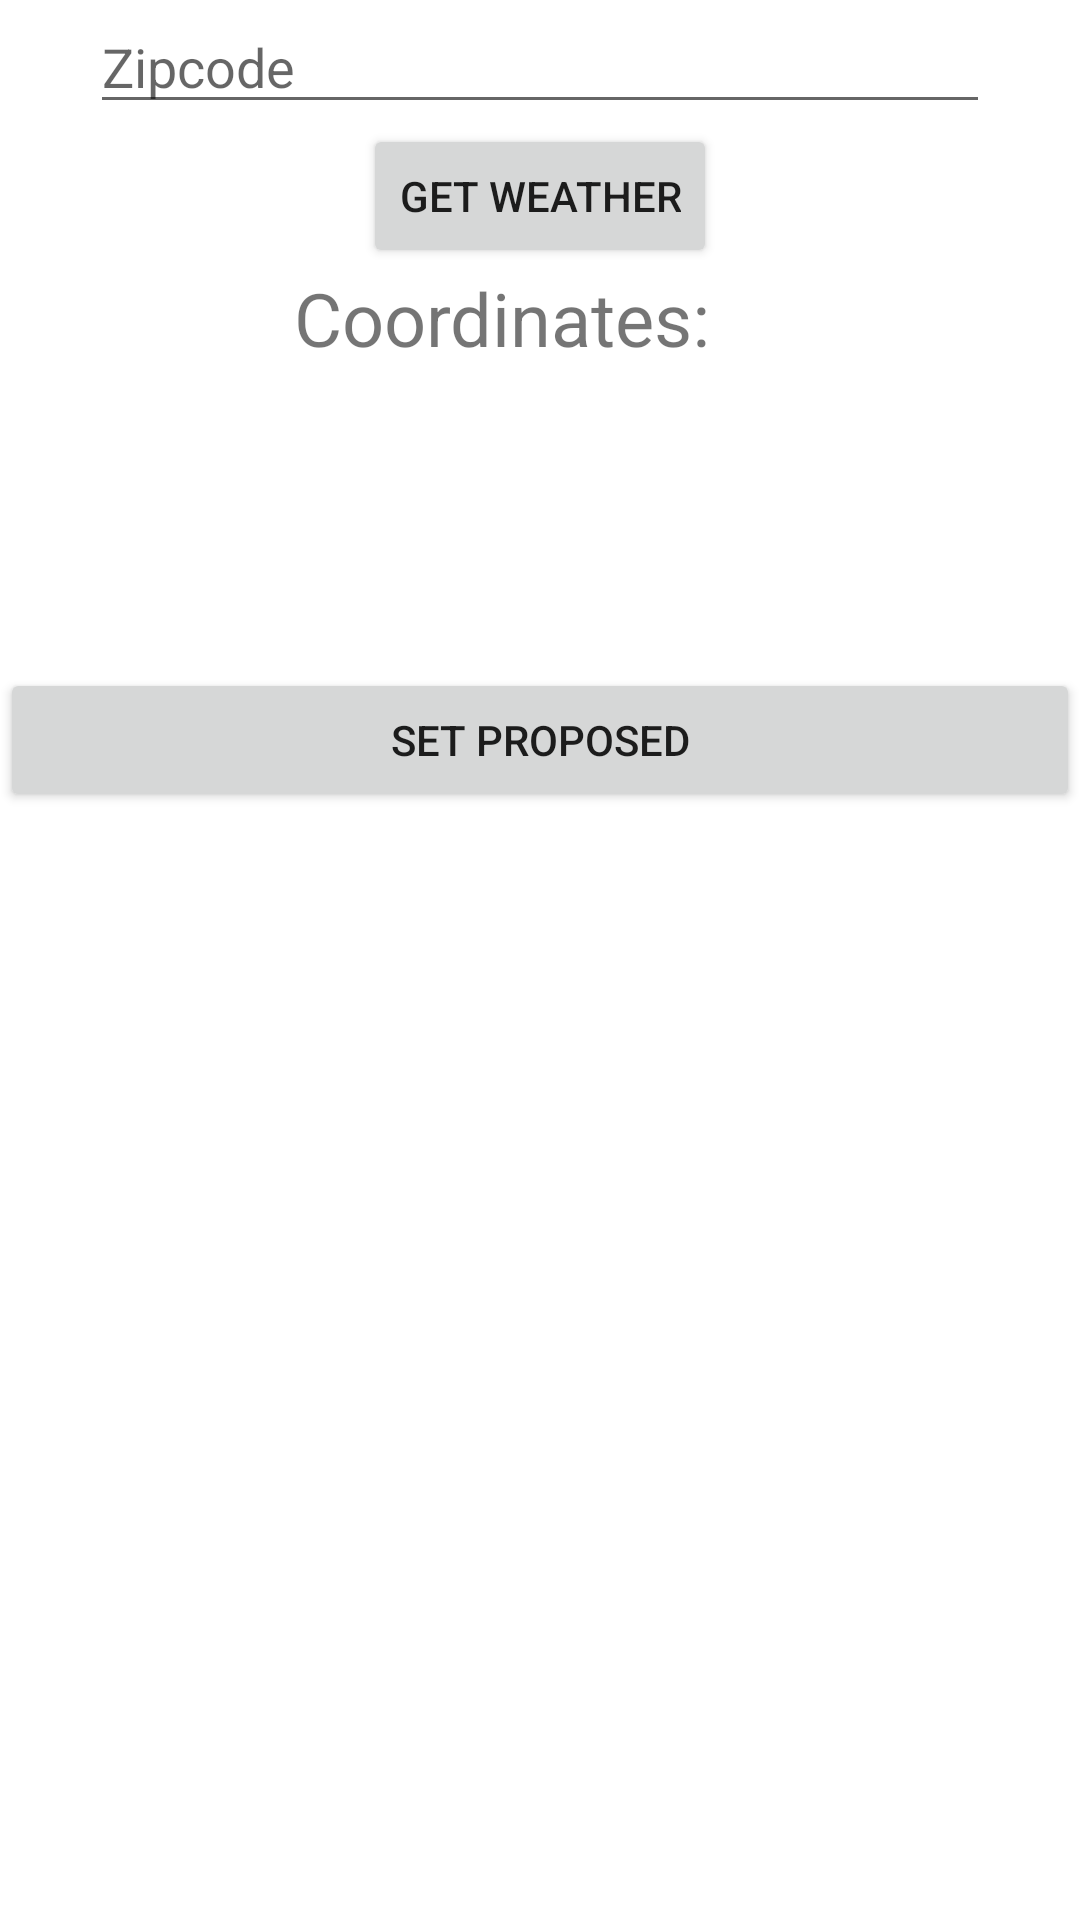

Here is an Android app screen rendered from its layout file. Give the layout XML and the strings, colors and styles it references.
<!-- AndroidManifest.xml: application theme Theme.IntelligentWindowBlindsApp -->
<!-- res/layout/edit_adaptive_layout.xml -->
<?xml version="1.0" encoding="utf-8"?>
<LinearLayout xmlns:android="http://schemas.android.com/apk/res/android"
    xmlns:tools="http://schemas.android.com/tools"
    android:orientation="vertical"
    android:layout_width="match_parent"
    android:layout_height="match_parent"
    android:gravity="center">

    <ScrollView
        android:layout_width="match_parent"
        android:layout_height="match_parent"
        android:layout_gravity="center">
        <LinearLayout
            android:layout_width="match_parent"
            android:layout_height="match_parent"
            android:orientation="vertical"
            android:gravity="center">

            <EditText
                android:id="@+id/zipcode_value"
                android:layout_width="match_parent"
                android:layout_height="wrap_content"
                android:hint="Zipcode"
                android:layout_marginStart="30dp"
                android:layout_marginEnd="30dp" />

            <Button
                android:id="@+id/get_weather_button"
                android:layout_width="wrap_content"
                android:layout_height="wrap_content"
                android:text="@string/get_weather" />

            <LinearLayout
                android:layout_width="match_parent"
                android:layout_height="wrap_content"
                android:orientation="horizontal"
                android:gravity="center">

                <TextView
                    android:layout_width="wrap_content"
                    android:layout_height="wrap_content"
                    android:text="@string/coordinates"
                    android:layout_marginEnd="10dp"
                    android:textSize="12pt"/>

                <TextView
                    android:id="@+id/lat_value"
                    android:layout_width="wrap_content"
                    android:layout_height="wrap_content"
                    android:textSize="12pt"
                    android:layout_marginEnd="15dp"
                    tools:text="LAT"/>

                <TextView
                    android:id="@+id/lon_value"
                    android:layout_width="wrap_content"
                    android:layout_height="wrap_content"
                    android:textSize="12pt"
                    tools:text="LON" />
            </LinearLayout>

            <TextView
                android:id="@+id/city_value"
                android:layout_width="match_parent"
                android:layout_height="wrap_content"
                android:gravity="center"
                android:textSize="12pt"
                tools:text="CITY"/>

            <ImageView
                android:id="@+id/weather_image"
                android:layout_width="wrap_content"
                android:layout_height="wrap_content" />

            <LinearLayout
                android:layout_width="match_parent"
                android:layout_height="wrap_content"
                android:orientation="horizontal"
                android:gravity="center">

                <TextView
                    android:id="@+id/temp_value"
                    android:layout_width="wrap_content"
                    android:layout_height="wrap_content"
                    tools:text="TEMP"
                    android:layout_marginEnd="20dp"
                    android:textSize="12pt" />

                <TextView
                    android:id="@+id/cloud_value"
                    android:layout_width="wrap_content"
                    android:layout_height="wrap_content"
                    android:textSize="12pt"
                    tools:text="CLOUD" />

            </LinearLayout>

            <TextView
                android:id="@+id/ser_value"
                android:layout_width="wrap_content"
                android:layout_height="match_parent"
                android:gravity="center"
                android:textSize="12pt"
                tools:text="Window blind should be: x %" />

            <Button
                android:id="@+id/set_ser_value"
                android:layout_width="match_parent"
                android:layout_height="wrap_content"
                android:text="Set proposed" />

       </LinearLayout>
    </ScrollView>


</LinearLayout>
<!-- resources referenced by this layout -->
<resources>
  <string name="coordinates">Coordinates:</string>
  <string name="get_weather">Get weather</string>
  <style name="Theme.IntelligentWindowBlindsApp" parent="Theme.MaterialComponents.DayNight.DarkActionBar">
          
          <item name="colorPrimary">@color/primary</item>
          <item name="colorPrimaryVariant">@color/dark</item>
          <item name="colorOnPrimary">@color/black</item>
          
          <item name="colorSecondary">@color/teal_200</item>
          <item name="colorSecondaryVariant">@color/teal_700</item>
          <item name="colorOnSecondary">@color/black</item>
          
          <item name="android:statusBarColor" tools:targetApi="l">?attr/colorPrimaryVariant</item>
          
      </style>
  <color name="primary">#FFe1ed9b</color>
  <color name="dark">#FFaebb6c</color>
  <color name="black">#FF000000</color>
  <color name="teal_200">#FF03DAC5</color>
  <color name="teal_700">#FF018786</color>
</resources>
